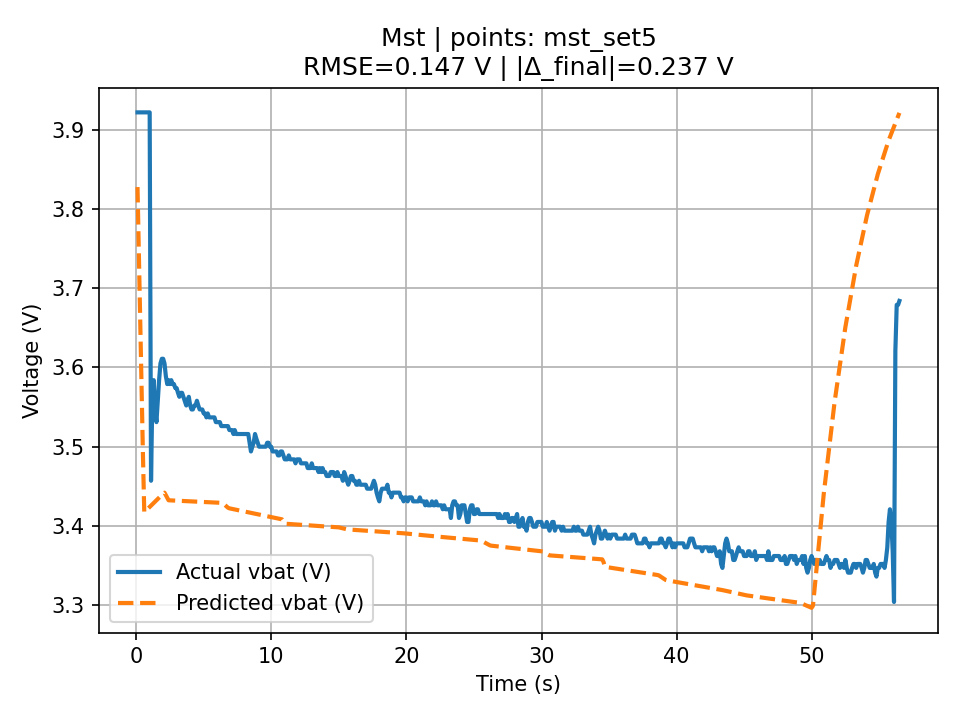

Data behind this chart, as committed beside it:
t, v_actual, v_pred, err_V, abs_err_V, pct_err, pct_abs_err
0.112, 3.922, 3.828, -0.09427, 0.09427, -2.404, 2.404
0.21, 3.922, 3.745, -0.1768, 0.1768, -4.507, 4.507
0.312, 3.922, 3.659, -0.2626, 0.2626, -6.696, 6.696
0.412, 3.922, 3.575, -0.3468, 0.3468, -8.841, 8.841
0.51, 3.922, 3.493, -0.4292, 0.4292, -10.94, 10.94
0.612, 3.922, 3.417, -0.5048, 0.5048, -12.87, 12.87
0.709, 3.922, 3.419, -0.5032, 0.5032, -12.83, 12.83
0.811, 3.922, 3.421, -0.5014, 0.5014, -12.79, 12.79
0.911, 3.922, 3.422, -0.4998, 0.4998, -12.74, 12.74
1.012, 3.922, 3.424, -0.4981, 0.4981, -12.7, 12.7
1.112, 3.457, 3.426, -0.03137, 0.03137, -0.9075, 0.9075
1.21, 3.563, 3.427, -0.1357, 0.1357, -3.809, 3.809
1.312, 3.584, 3.429, -0.155, 0.155, -4.325, 4.325
1.409, 3.547, 3.431, -0.1164, 0.1164, -3.281, 3.281
1.512, 3.531, 3.432, -0.09864, 0.09864, -2.794, 2.794
1.609, 3.558, 3.434, -0.124, 0.124, -3.485, 3.485
1.709, 3.584, 3.436, -0.1483, 0.1483, -4.138, 4.138
1.809, 3.605, 3.437, -0.1676, 0.1676, -4.65, 4.65
1.913, 3.611, 3.439, -0.1719, 0.1719, -4.76, 4.76
2.01, 3.611, 3.441, -0.1703, 0.1703, -4.715, 4.715
2.109, 3.605, 3.442, -0.163, 0.163, -4.522, 4.522
2.209, 3.589, 3.439, -0.1502, 0.1502, -4.186, 4.186
2.31, 3.579, 3.436, -0.1435, 0.1435, -4.009, 4.009
2.41, 3.584, 3.432, -0.1516, 0.1516, -4.231, 4.231
2.51, 3.579, 3.432, -0.1467, 0.1467, -4.1, 4.1
2.61, 3.584, 3.432, -0.1518, 0.1518, -4.236, 4.236
2.709, 3.579, 3.432, -0.1469, 0.1469, -4.104, 4.104
2.808, 3.579, 3.432, -0.147, 0.147, -4.106, 4.106
2.909, 3.574, 3.432, -0.1421, 0.1421, -3.975, 3.975
3.007, 3.574, 3.432, -0.1421, 0.1421, -3.977, 3.977
3.107, 3.568, 3.432, -0.1362, 0.1362, -3.818, 3.818
3.207, 3.563, 3.432, -0.1313, 0.1313, -3.685, 3.685
3.308, 3.568, 3.432, -0.1364, 0.1364, -3.822, 3.822
3.409, 3.568, 3.432, -0.1365, 0.1365, -3.825, 3.825
3.508, 3.563, 3.431, -0.1315, 0.1315, -3.692, 3.692
3.607, 3.558, 3.431, -0.1266, 0.1266, -3.559, 3.559
3.719, 3.552, 3.431, -0.1207, 0.1207, -3.399, 3.399
3.807, 3.558, 3.431, -0.1268, 0.1268, -3.564, 3.564
3.908, 3.563, 3.431, -0.1319, 0.1319, -3.701, 3.701
4.009, 3.552, 3.431, -0.121, 0.121, -3.406, 3.406
4.108, 3.547, 3.431, -0.116, 0.116, -3.272, 3.272
4.208, 3.547, 3.431, -0.1161, 0.1161, -3.274, 3.274
4.307, 3.552, 3.431, -0.1212, 0.1212, -3.412, 3.412
4.406, 3.552, 3.431, -0.1213, 0.1213, -3.415, 3.415
4.507, 3.558, 3.431, -0.1274, 0.1274, -3.58, 3.58
4.608, 3.552, 3.431, -0.1215, 0.1215, -3.419, 3.419
4.708, 3.547, 3.43, -0.1165, 0.1165, -3.286, 3.286
4.809, 3.547, 3.43, -0.1166, 0.1166, -3.288, 3.288
4.907, 3.547, 3.43, -0.1167, 0.1167, -3.29, 3.29
5.007, 3.542, 3.43, -0.1118, 0.1118, -3.156, 3.156
5.107, 3.542, 3.43, -0.1119, 0.1119, -3.158, 3.158
5.208, 3.537, 3.43, -0.107, 0.107, -3.024, 3.024
5.307, 3.542, 3.43, -0.112, 0.112, -3.163, 3.163
5.407, 3.537, 3.43, -0.1071, 0.1071, -3.029, 3.029
5.505, 3.537, 3.43, -0.1072, 0.1072, -3.031, 3.031
5.605, 3.537, 3.43, -0.1073, 0.1073, -3.033, 3.033
5.708, 3.537, 3.43, -0.1074, 0.1074, -3.036, 3.036
5.806, 3.537, 3.43, -0.1074, 0.1074, -3.038, 3.038
5.906, 3.531, 3.429, -0.1015, 0.1015, -2.875, 2.875
6.007, 3.531, 3.429, -0.1016, 0.1016, -2.878, 2.878
... 505 more rows
